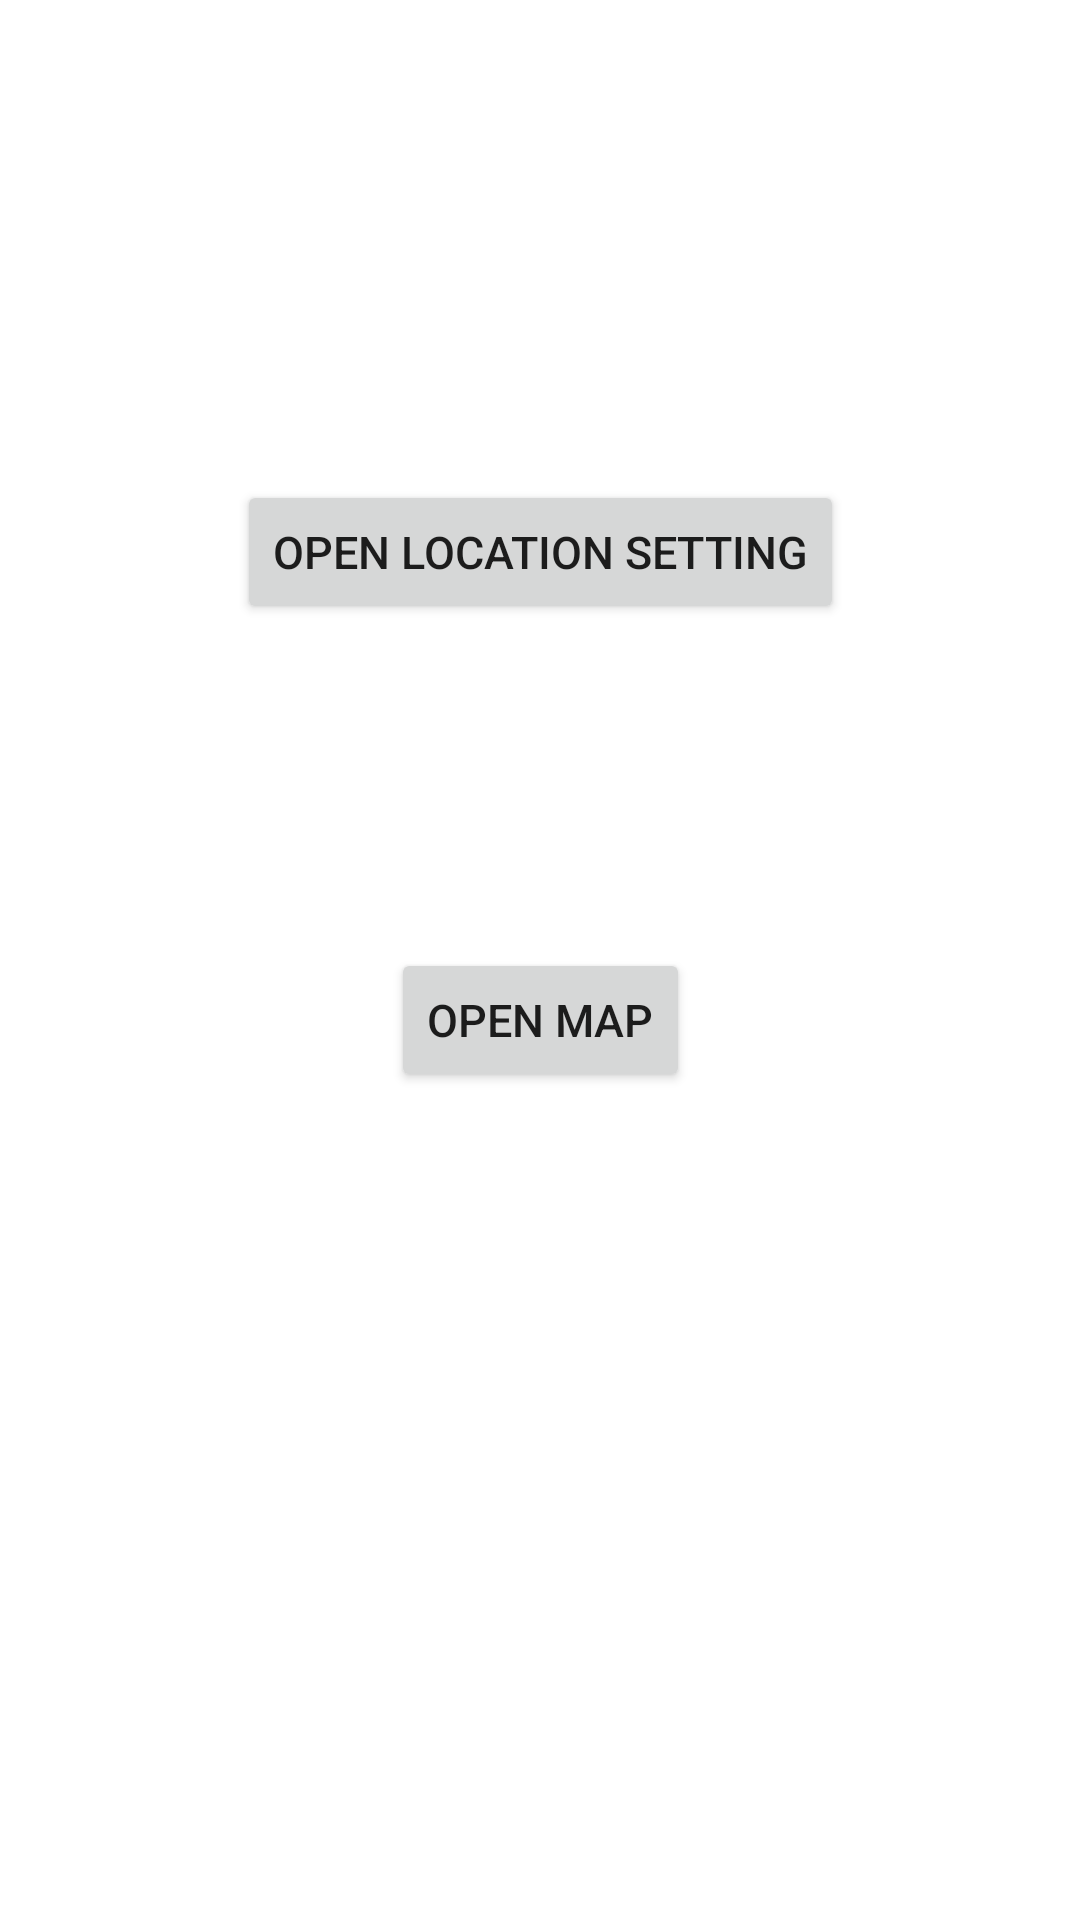

Android layout source for this screen:
<!-- AndroidManifest.xml: application theme Theme.WeatherApp -->
<!-- res/layout/activity_setting.xml -->
<?xml version="1.0" encoding="utf-8"?>
<androidx.constraintlayout.widget.ConstraintLayout xmlns:android="http://schemas.android.com/apk/res/android"
    xmlns:app="http://schemas.android.com/apk/res-auto"
    xmlns:tools="http://schemas.android.com/tools"
    android:layout_width="match_parent"
    android:layout_height="match_parent"
    android:background="@drawable/white_cloud_blue_sky"
    tools:context=".setting.SettingActivity">

    <Button
        android:id="@+id/btn_setting"
        android:layout_width="wrap_content"
        android:layout_height="wrap_content"
        android:layout_marginTop="160dp"
        android:text="Open Location Setting"
        android:textSize="15sp"
        app:layout_constraintEnd_toEndOf="parent"
        app:layout_constraintHorizontal_bias="0.5"
        app:layout_constraintStart_toStartOf="parent"
        app:layout_constraintTop_toTopOf="parent" />

    <Button
        android:id="@+id/btn_map"
        android:layout_width="wrap_content"
        android:layout_height="wrap_content"
        android:layout_marginTop="108dp"
        android:text="Open map"
        android:textSize="15sp"
        app:layout_constraintEnd_toEndOf="parent"
        app:layout_constraintHorizontal_bias="0.5"
        app:layout_constraintStart_toStartOf="parent"
        app:layout_constraintTop_toBottomOf="@+id/btn_setting" />
</androidx.constraintlayout.widget.ConstraintLayout>
<!-- resources referenced by this layout -->
<resources>
  <style name="Theme.WeatherApp" parent="Theme.MaterialComponents.DayNight.DarkActionBar">
          
          <item name="colorPrimary">#732CB1</item>
          <item name="colorPrimaryVariant">#732CB1</item>
          <item name="colorOnPrimary">@color/white</item>
          
          <item name="colorSecondary">@color/teal_200</item>
          <item name="colorSecondaryVariant">@color/teal_700</item>
          <item name="colorOnSecondary">@color/black</item>
          
          <item name="android:statusBarColor">#808080</item>
          
      </style>
  <!-- not gathered from this repository: default colours our renderer supplied (Android Studio template values) -->
  <color name="teal_200">#FF03DAC5</color>
  <color name="teal_700">#FF018786</color>
  <color name="black">#FF000000</color>
  <color name="white">#FFFFFFFF</color>
</resources>
